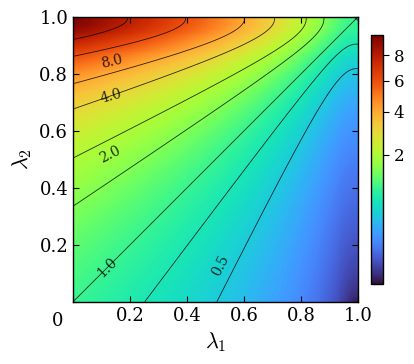

Recreate this plot in Python.
import numpy as np
import matplotlib.pyplot as plt
from matplotlib import colors
import matplotlib as mpl

# -------- 1. 修改配置：调大字体 --------
mpl.rcParams.update({
    "font.family": "serif",
    "mathtext.fontset": "cm",
    "axes.labelsize": 16,    # 坐标轴标签字号 (加大)
    "xtick.labelsize": 13,   # X轴刻度字号 (加大)
    "ytick.labelsize": 13,   # Y轴刻度字号 (加大)
    "axes.linewidth": 1.0,   # 边框稍微加粗
    "figure.dpi": 150,
})

# 参数设置
eta   = 1.23
beta1 = 0.0316
beta2 = 0.0510

def Rc(l1, l2, eta, beta1, beta2):
    D1 = eta**2 * (beta1 + beta2*l1)**2 + (1.0 - l1)**2
    D2 = eta**2 * (beta1 + beta2*l2)**2 + (1.0 - l2)**2
    return np.sqrt(D1 / D2)

# 网格生成
n = 301
lam = np.linspace(0.0, 1.0, n)
L1, L2 = np.meshgrid(lam, lam)
Rc_grid = Rc(L1, L2, eta, beta1, beta2)

vmin = Rc_grid.min()
vmax = min(10.0, Rc_grid.max())
norm = colors.PowerNorm(gamma=0.4, vmin=vmin, vmax=vmax)

# 绘图 (稍微调大图片尺寸以容纳大字体)
fig, ax = plt.subplots(figsize=(4.2, 3.8))

im = ax.pcolormesh(
    L1, L2, Rc_grid,
    shading="auto",
    cmap="turbo",
    norm=norm,
)

# Colorbar 设置
cbar = fig.colorbar(
    im,
    ax=ax,
    fraction=0.055,
    pad=0.04,
    shrink=0.85,
)
# 加大 colorbar 字体
# cbar.set_label(r"$R_c(\lambda_1,\lambda_2)$", fontsize=15)
cbar.ax.tick_params(width=0.8, length=4, labelsize=12)

# 等高线绘制
levels = np.array([0.5, 0.75, 1.0, 1.5, 2.0, 3.0, 4.0, 6.0, 8.0, 10.0])
levels = levels[(levels >= vmin) & (levels <= vmax)]

cs = ax.contour(
    L1, L2, Rc_grid,
    levels=levels,
    colors="k",
    linewidths=0.6, # 稍微加粗线条
    alpha=0.8
)

# 等高线标签 (加大字体)
texts = ax.clabel(
    cs,
    cs.levels[::2],
    fmt="%.1f",
    fontsize=10,  # 加大这里的字体
    inline=False, # 如果觉得挡住线了，可以改成 True
)

# 标签位置微调
x0, x1 = ax.get_xlim()
y0, y1 = ax.get_ylim()
cx, cy = 0.5 * (x0 + x1), 0.5 * (y0 + y1)
shrink = 0.8
for t in texts:
    x, y = t.get_position()
    dx, dy = x - cx, y - cy
    t.set_position((cx + shrink * dx, cy + shrink * dy))

# -------- 2. 轴与原点特殊处理 --------
ax.set_xlabel(r"$\lambda_1$")
ax.set_ylabel(r"$\lambda_2$")
ax.set_xlim(0.0, 1.0)
ax.set_ylim(0.0, 1.0)
ax.set_aspect("equal", adjustable="box")
ax.tick_params(direction="in", top=True, right=True, width=0.8, length=4)

# 设定固定的刻度
ticks = [0.0, 0.2, 0.4, 0.6, 0.8, 1.0]
ax.set_xticks(ticks)
ax.set_yticks(ticks)

# 隐藏坐标轴自带的 '0.0' 标签
# get_xticklabels 获取的是对象列表，我们需要把第一个设为空字符串
xticklabels = [str(t) if t != 0 else "" for t in ticks]
yticklabels = [str(t) if t != 0 else "" for t in ticks]
ax.set_xticklabels(xticklabels)
ax.set_yticklabels(yticklabels)

# 手动在左下角添加一个共用的 "0"
# transform=ax.transAxes 确保坐标是相对于轴的 (0,0) 位置
# 稍微加一点负偏移 (-0.03, -0.02) 让它不要贴得太紧
ax.text(-0.035, -0.035, "0", transform=ax.transAxes, 
        ha='right', va='top', fontsize=13)

plt.tight_layout()

plt.savefig("Rc_phase2_large_font.png", format="png", bbox_inches="tight")
print("Image saved as Rc_phase2_large_font.png")

plt.show()
